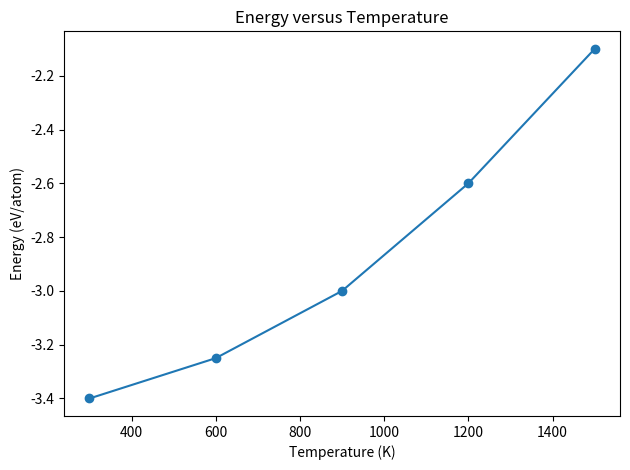
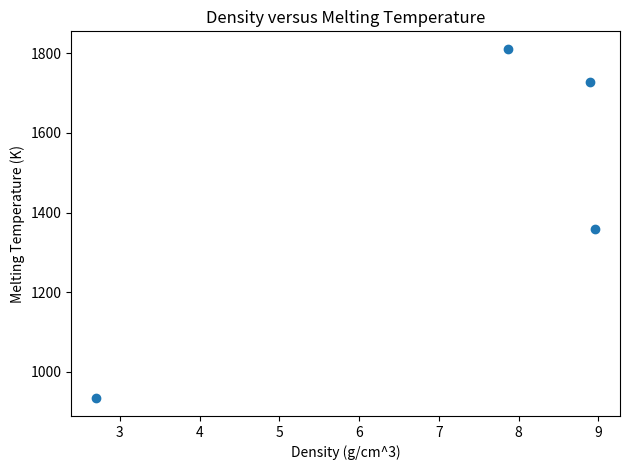
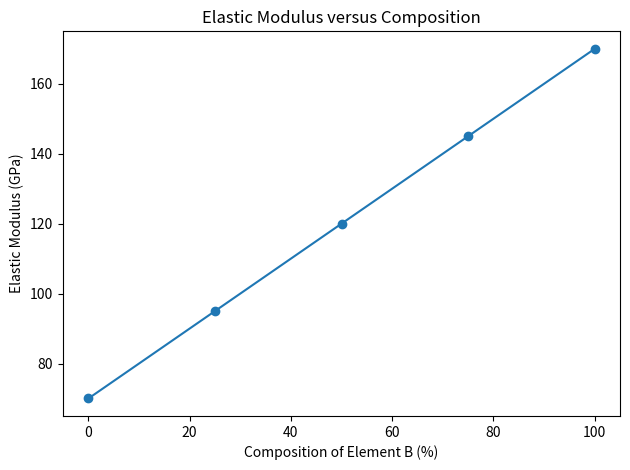

Reproduce these figures in Python, in order.
"""
06_basic_plotting.py

Purpose
-------
This script introduces basic plotting with matplotlib.

Scientific Python scripts often create figures so that trends can be
understood visually.

This script introduces:
    1. Line plots
    2. Scatter plots
    3. Axis labels
    4. Figure titles
    5. Saving figures
"""

import numpy as np
import matplotlib.pyplot as plt


# ---------------------------------------------------------------------------
# 1. CREATE SOME SIMPLE DATA
# ---------------------------------------------------------------------------

temperature = np.array([300, 600, 900, 1200, 1500])
energy = np.array([-3.40, -3.25, -3.00, -2.60, -2.10])


# ---------------------------------------------------------------------------
# 2. MAKE A LINE PLOT
# ---------------------------------------------------------------------------

plt.figure()

plt.plot(temperature, energy, marker="o")

plt.xlabel("Temperature (K)")
plt.ylabel("Energy (eV/atom)")
plt.title("Energy versus Temperature")

plt.tight_layout()

plt.savefig("energy_vs_temperature.png", dpi=200)

plt.show()


# ---------------------------------------------------------------------------
# 3. MAKE A SCATTER PLOT
# ---------------------------------------------------------------------------

density = np.array([2.70, 7.87, 8.90, 8.96])
melting_temperature = np.array([933, 1811, 1728, 1358])

plt.figure()

plt.scatter(density, melting_temperature)

plt.xlabel("Density (g/cm^3)")
plt.ylabel("Melting Temperature (K)")
plt.title("Density versus Melting Temperature")

plt.tight_layout()

plt.savefig("density_vs_melting_temperature.png", dpi=200)

plt.show()


# ---------------------------------------------------------------------------
# PRACTICE EXERCISE
# ---------------------------------------------------------------------------

# Create a plot of elastic modulus versus alloy composition.
#
# The code is provided below. Change the values and rerun the script to see
# how the figure changes.

composition = np.array([0, 25, 50, 75, 100])
elastic_modulus = np.array([70, 95, 120, 145, 170])

plt.figure()

plt.plot(composition, elastic_modulus, marker="o")

plt.xlabel("Composition of Element B (%)")
plt.ylabel("Elastic Modulus (GPa)")
plt.title("Elastic Modulus versus Composition")

plt.tight_layout()

plt.savefig("elastic_modulus_vs_composition.png", dpi=200)

plt.show()
